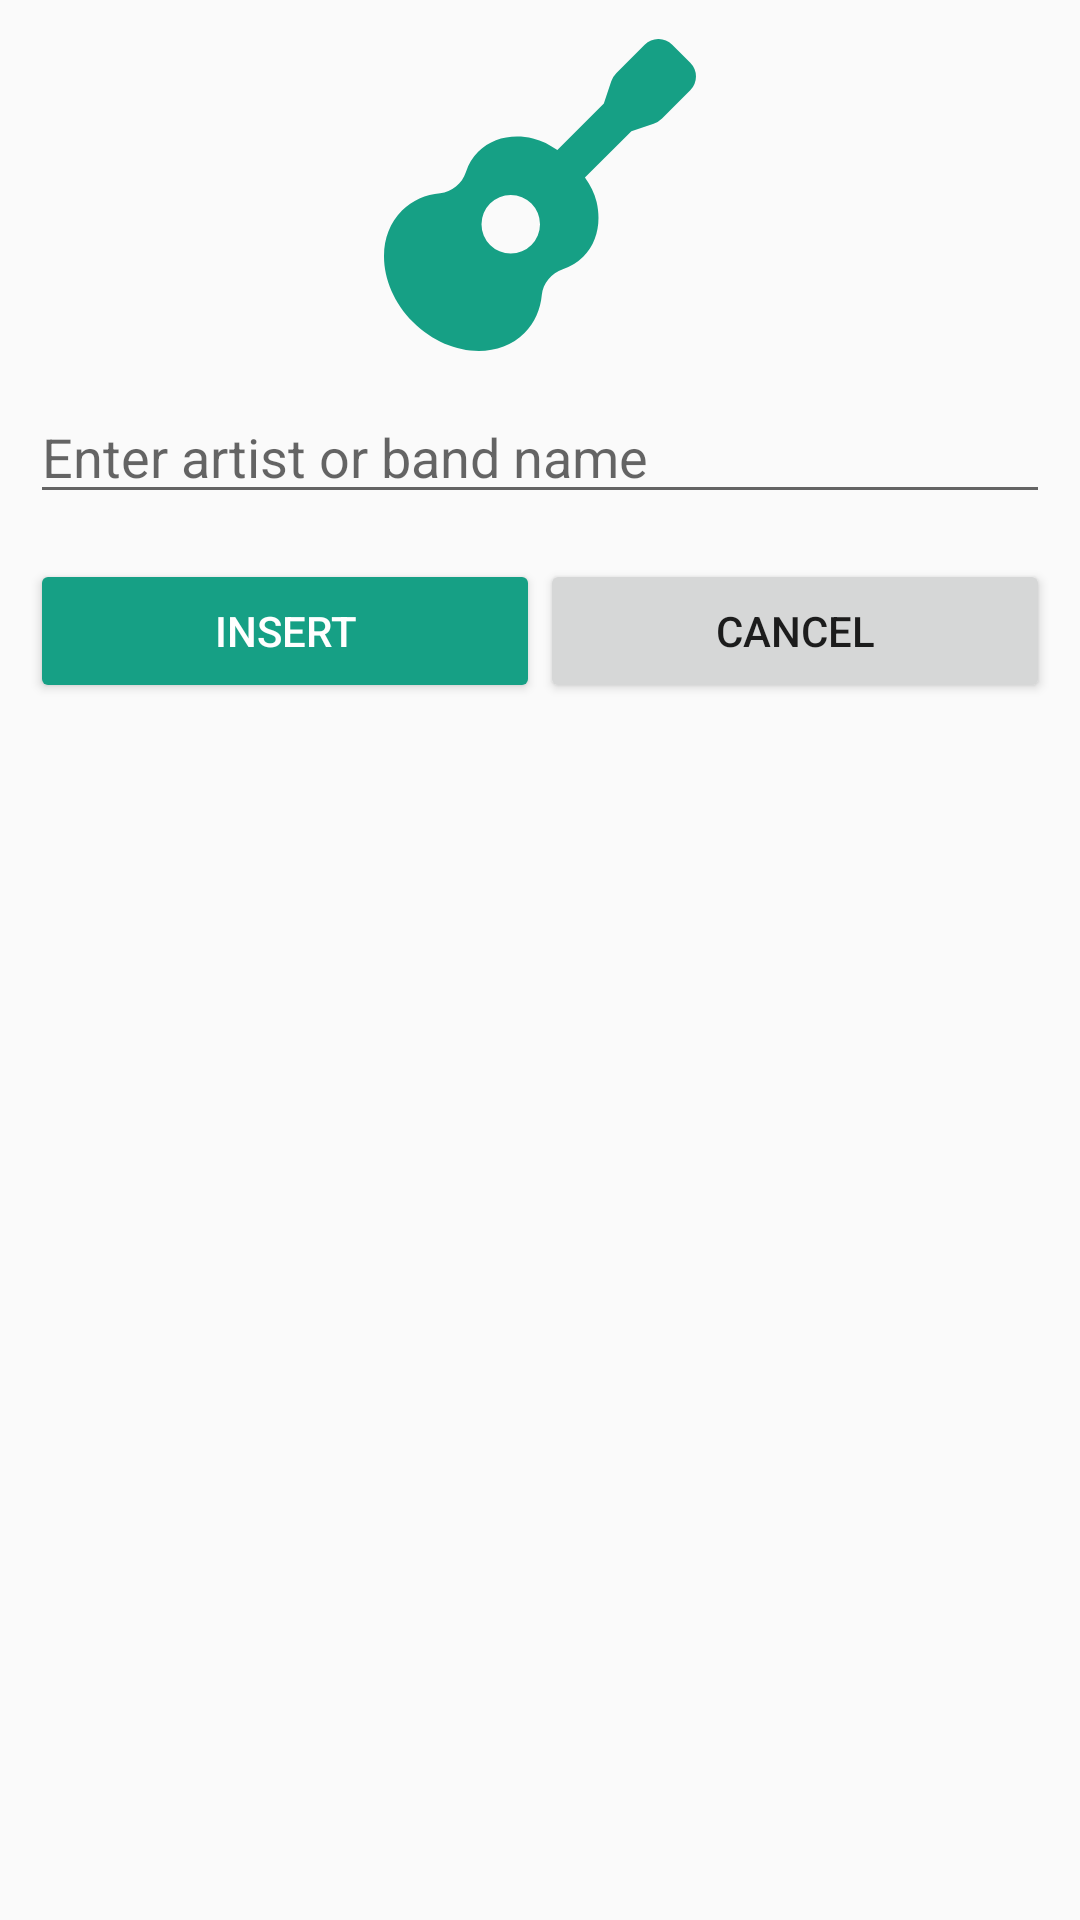

Layout XML and referenced resources for this Android screen:
<!-- AndroidManifest.xml: application theme AppTheme.NoActionBar -->
<!-- res/layout/add_artist_dialog.xml -->
<?xml version="1.0" encoding="utf-8"?>
<androidx.coordinatorlayout.widget.CoordinatorLayout
        xmlns:android="http://schemas.android.com/apk/res/android"
        android:layout_width="match_parent"
        android:layout_height="match_parent"
        android:orientation="vertical"
        android:padding="10dp">

    <LinearLayout
            android:layout_width="match_parent"
            android:layout_height="wrap_content"
            android:orientation="vertical">

        <ImageView
                android:padding="3dp"
                android:src="@drawable/ic_guitar"
                android:layout_width="wrap_content"
                android:layout_height="110dp"
                android:tint="@color/colorPrimary"
                android:layout_gravity="center"
                android:contentDescription="@string/addArtistIconDescription"/>

        <EditText
                android:id="@+id/bandDialogName"
                android:hint="@string/addArtistDialogHint"
                android:layout_marginTop="10dp"
                android:layout_marginBottom="15dp"
                android:inputType="text"
                android:layout_width="match_parent"
                android:layout_height="wrap_content"/>

        <LinearLayout
                android:layout_width="match_parent"
                android:layout_height="wrap_content"
                android:orientation="horizontal"
                android:gravity="center"
                android:weightSum="1">
            <Button
                    android:id="@+id/bandDialogAddBtn"
                    android:backgroundTint="@color/colorPrimary"
                    android:textColor="@color/colorWhite"
                    android:text="@string/bandDialogAddBtn_text"
                    android:layout_width="wrap_content"
                    android:layout_height="wrap_content"
                    android:layout_weight="0.5"/>
            <Button
                    android:id="@+id/bandDialogCancelBtn"
                    android:text="@string/cancelBtn_text"
                    android:layout_width="wrap_content"
                    android:layout_height="wrap_content"
                    android:layout_weight="0.5"/>
        </LinearLayout>
    </LinearLayout>

</androidx.coordinatorlayout.widget.CoordinatorLayout>
<!-- resources referenced by this layout -->
<resources>
  <color name="colorPrimary">#16A085</color>
  <color name="colorWhite">#FFFFFF</color>
  <!-- drawable ic_guitar (drawable) -->
  <vector xmlns:android="http://schemas.android.com/apk/res/android"
      android:width="512dp"
      android:height="512dp"
      android:viewportWidth="512"
      android:viewportHeight="512">
    <path
        android:fillColor="#FF000000"
        android:pathData="M502.63,39L473,9.37a32,32 0,0 0,-45.26 0L381.46,55.7a35.14,35.14 0,0 0,-8.53 13.79L360.77,106l-76.26,76.26c-12.16,-8.76 -25.5,-15.74 -40.1,-19.14 -33.45,-7.78 -67,-0.88 -89.88,22a82.45,82.45 0,0 0,-20.24 33.47c-6,18.56 -23.21,32.69 -42.15,34.46 -23.7,2.27 -45.73,11.45 -62.61,28.44C-16.11,327 -7.9,409 47.58,464.45S185,528 230.56,482.52c17,-16.88 26.16,-38.9 28.45,-62.71 1.76,-18.85 15.89,-36.13 34.43,-42.14a82.6,82.6 0,0 0,33.48 -20.25c22.87,-22.88 29.74,-56.36 22,-89.75 -3.39,-14.64 -10.37,-28 -19.16,-40.2L406,151.23l36.48,-12.16a35.14,35.14 0,0 0,13.79 -8.53l46.33,-46.32a32,32 0,0 0,0.03 -45.22zM208,352a48,48 0,1 1,48 -48,48 48,0 0,1 -48,48z"/>
  </vector>
  <string name="addArtistDialogHint">Enter artist or band name</string>
  <string name="addArtistIconDescription">Add artist icon</string>
  <string name="bandDialogAddBtn_text">Insert</string>
  <string name="cancelBtn_text">Cancel</string>
  <style name="AppTheme.NoActionBar" parent="Theme.AppCompat.Light.NoActionBar">
          <item name="windowActionBar">false</item>
          <item name="windowNoTitle">true</item>
      </style>
</resources>
